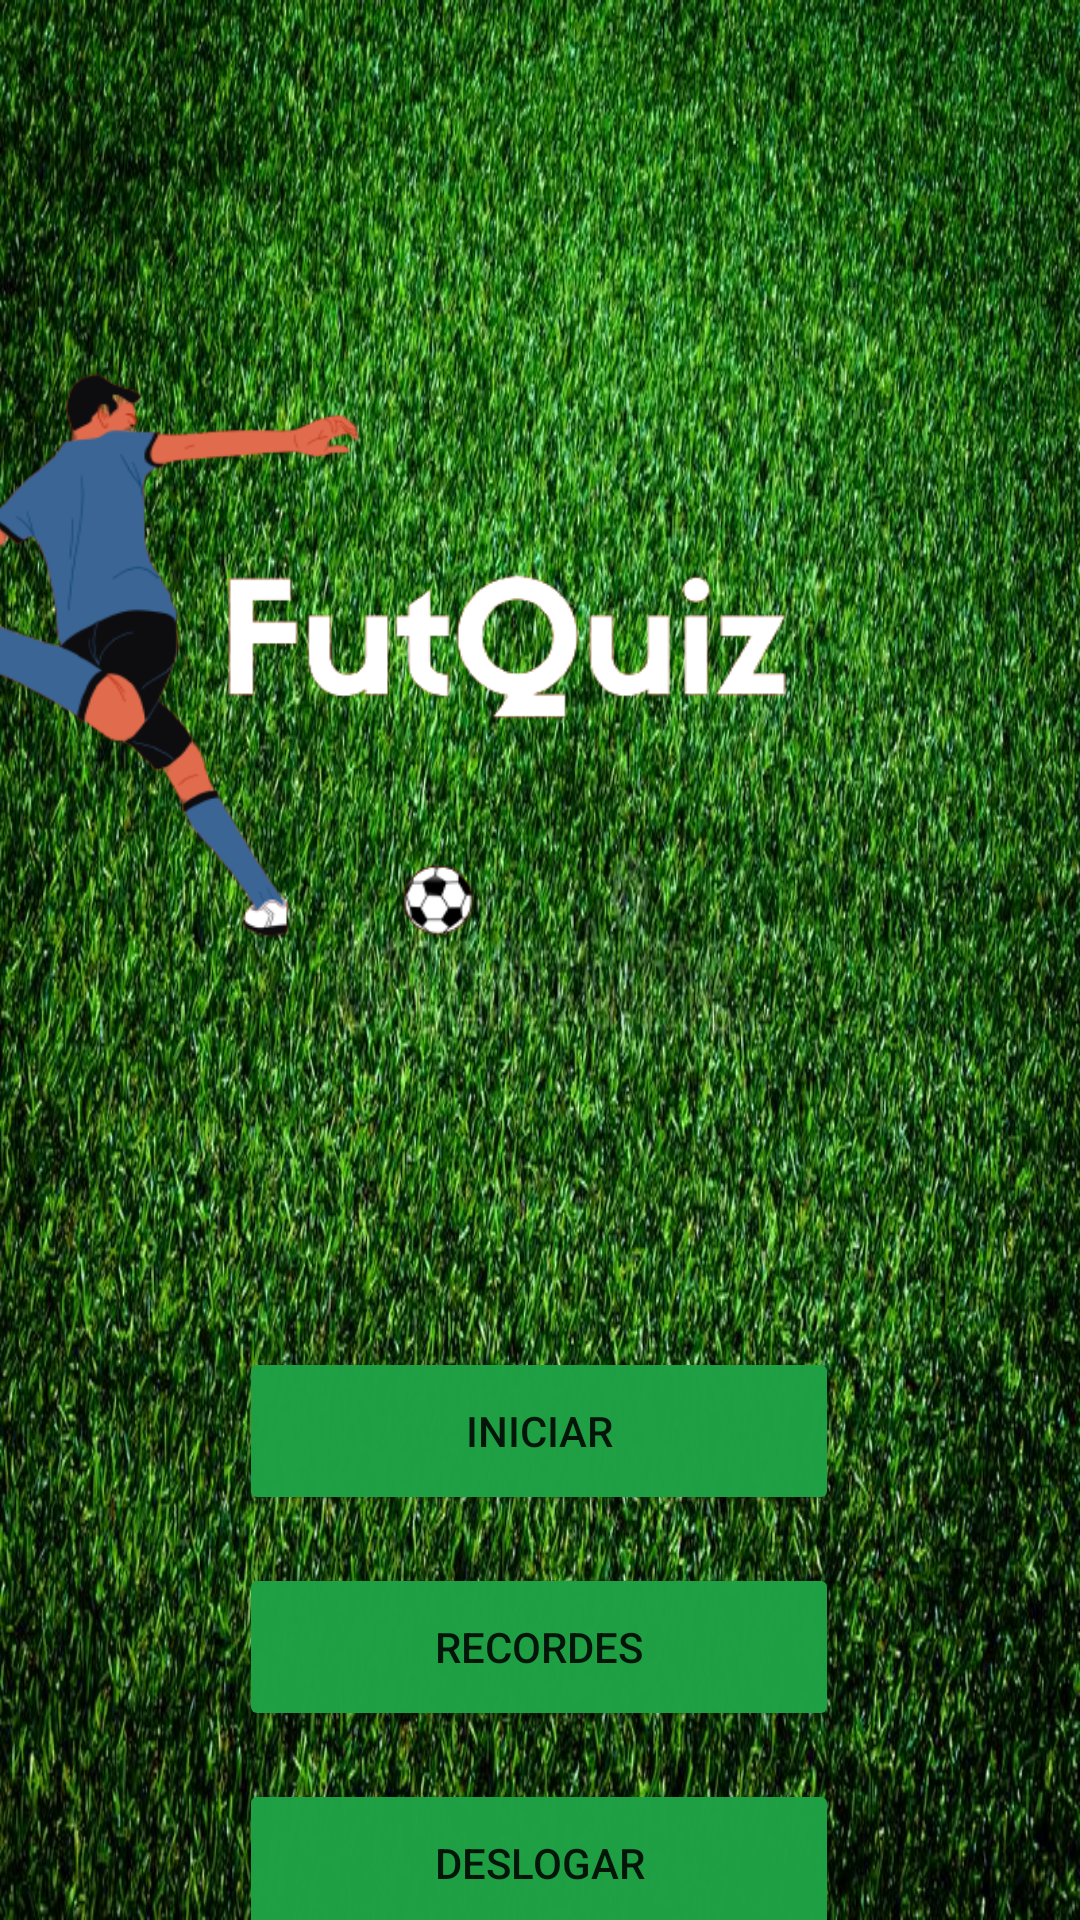

Reconstruct the res/layout file that produces this screen, plus the resources it refers to.
<!-- AndroidManifest.xml: application theme Theme.QuizApp2 -->
<!-- res/layout/activity_main.xml -->
<?xml version="1.0" encoding="utf-8"?>
<androidx.constraintlayout.widget.ConstraintLayout xmlns:android="http://schemas.android.com/apk/res/android"
    xmlns:app="http://schemas.android.com/apk/res-auto"
    xmlns:tools="http://schemas.android.com/tools"
    android:layout_width="match_parent"
    android:layout_height="match_parent"
    android:background="@drawable/grama"
    tools:context=".MainActivity">

    <Button
        android:id="@+id/btnDeslogar"
        android:layout_width="200dp"
        android:layout_height="56dp"
        android:layout_marginTop="16dp"
        android:backgroundTint="#FD20A145"
        android:text="Deslogar"
        app:layout_constraintEnd_toEndOf="parent"
        app:layout_constraintHorizontal_bias="0.497"
        app:layout_constraintStart_toStartOf="parent"
        app:layout_constraintTop_toBottomOf="@+id/btnRecorde" />

    <Button
        android:id="@+id/btnIniciar"
        android:layout_width="200dp"
        android:layout_height="56dp"
        android:layout_marginTop="16dp"
        android:backgroundTint="#FD20A145"
        android:text="Iniciar"
        app:layout_constraintEnd_toEndOf="parent"
        app:layout_constraintHorizontal_bias="0.497"
        app:layout_constraintStart_toStartOf="parent"
        app:layout_constraintTop_toBottomOf="@+id/imageView2" />

    <Button
        android:id="@+id/btnRecorde"
        android:layout_width="200dp"
        android:layout_height="56dp"
        android:layout_marginTop="16dp"
        android:backgroundTint="#FD20A145"
        android:text="Recordes"
        app:layout_constraintEnd_toEndOf="parent"
        app:layout_constraintHorizontal_bias="0.497"
        app:layout_constraintStart_toStartOf="parent"
        app:layout_constraintTop_toBottomOf="@+id/btnIniciar" />

    <ImageView
        android:id="@+id/imageView2"
        android:layout_width="415dp"
        android:layout_height="429dp"
        android:layout_marginTop="4dp"
        app:layout_constraintEnd_toEndOf="parent"
        app:layout_constraintHorizontal_bias="1.0"
        app:layout_constraintStart_toStartOf="parent"
        app:layout_constraintTop_toTopOf="parent"
        app:srcCompat="@drawable/jogador"
        tools:srcCompat="@drawable/jogador" />
</androidx.constraintlayout.widget.ConstraintLayout>
<!-- resources referenced by this layout -->
<resources>
  <!-- drawable grama: jpg bitmap (drawable-v24, 199270 bytes) -->
  <!-- drawable jogador: png bitmap (drawable-v24, 41967 bytes) -->
  <style name="Theme.QuizApp2" parent="Theme.MaterialComponents.DayNight.DarkActionBar">
          
          <item name="colorPrimary">@color/purple_500</item>
          <item name="colorPrimaryVariant">@color/purple_700</item>
          <item name="colorOnPrimary">@color/white</item>
          
          <item name="colorSecondary">@color/teal_200</item>
          <item name="colorSecondaryVariant">@color/teal_700</item>
          <item name="colorOnSecondary">@color/black</item>
          
          <item name="android:statusBarColor" tools:targetApi="l">?attr/colorPrimaryVariant</item>
          
      </style>
  <color name="purple_500">#FF6200EE</color>
  <color name="purple_700">#FF3700B3</color>
  <color name="white">#FFFFFFFF</color>
  <color name="teal_200">#FF03DAC5</color>
  <color name="teal_700">#FF018786</color>
  <color name="black">#FF000000</color>
</resources>
